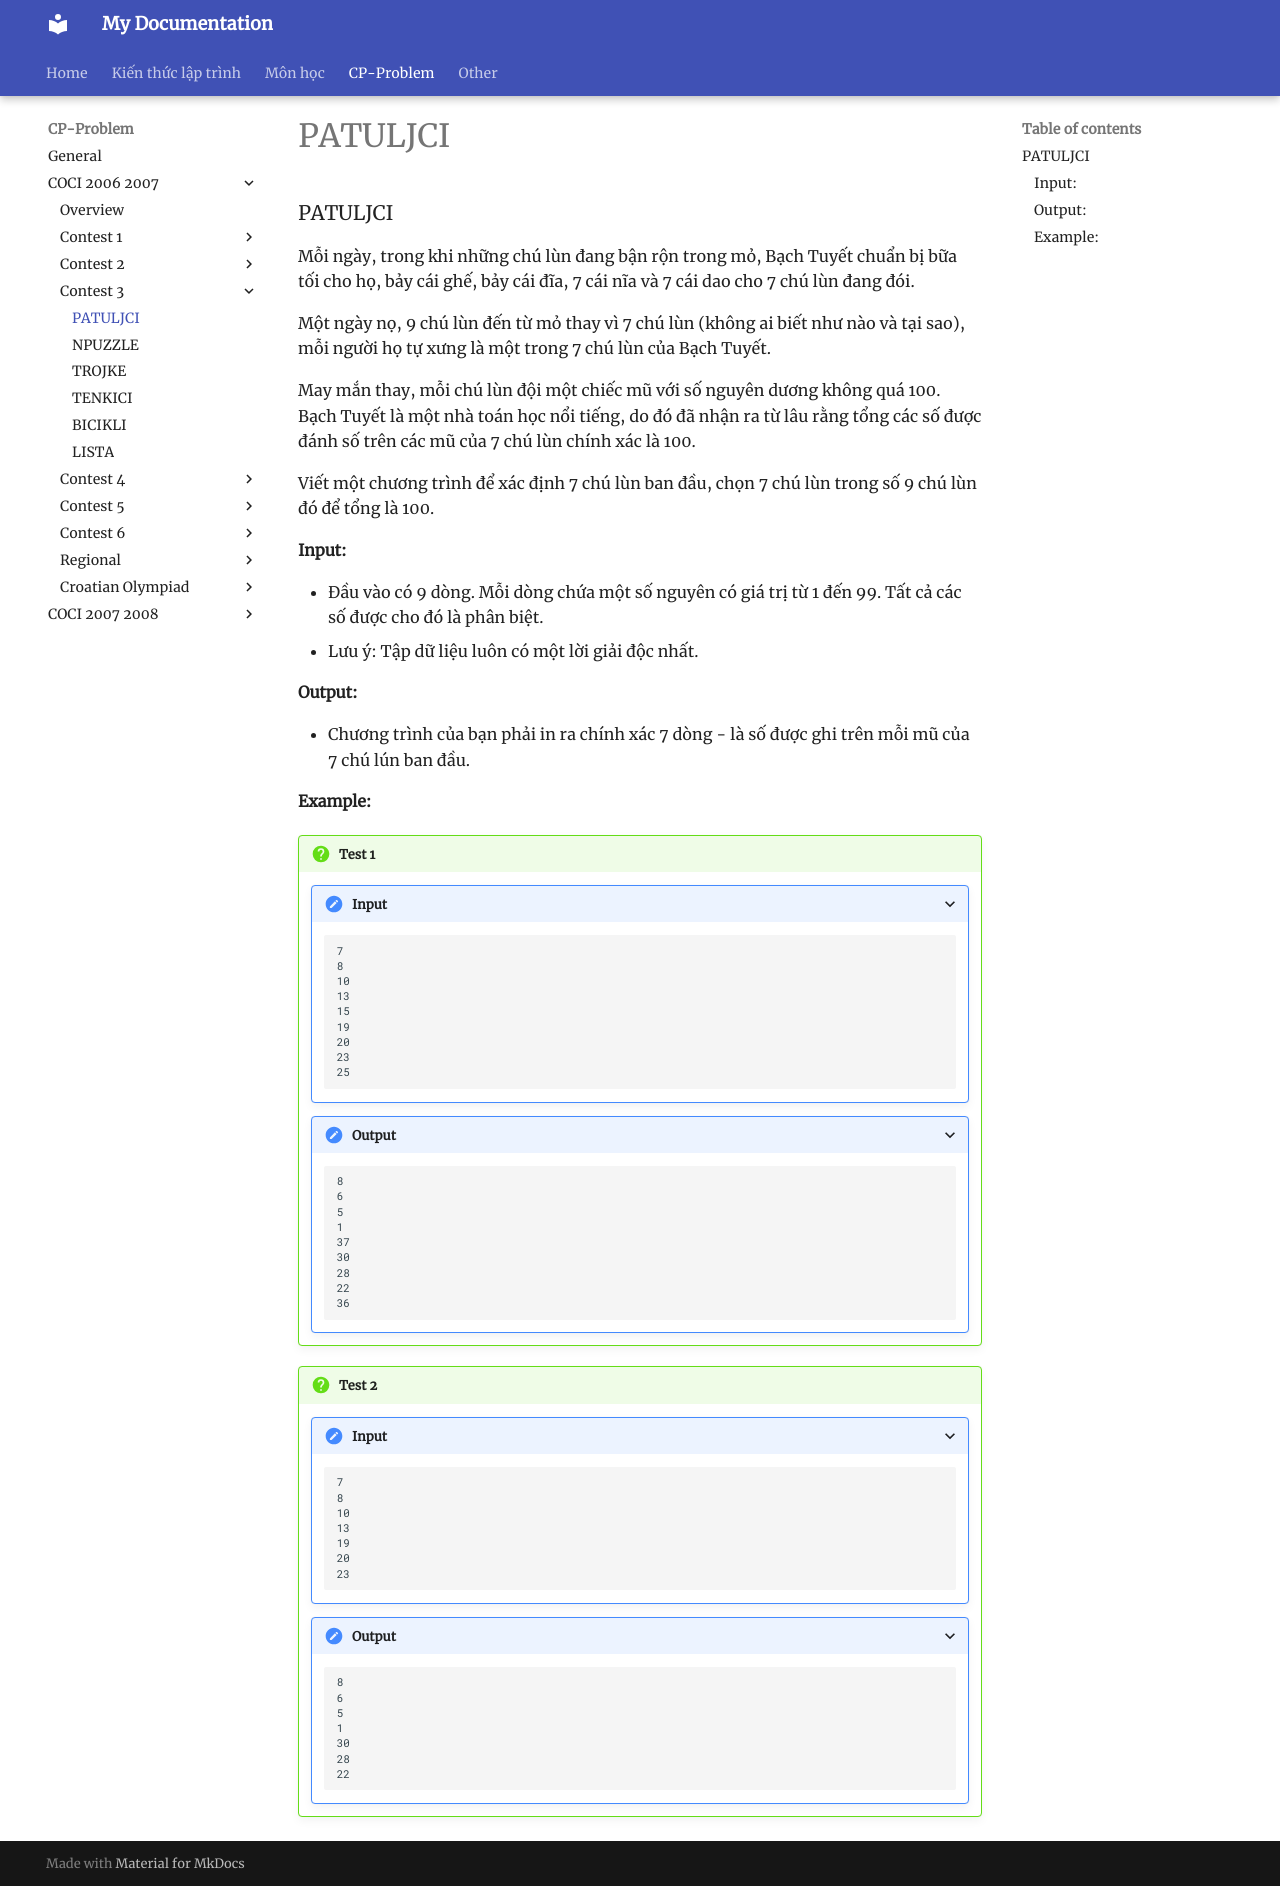

repository: HiGiangcoder/CodeDiary · page: Problem/coci0607/Contest3/P1_PATULJCI/index.html · generator: mkdocs

### PATULJCI

Mỗi ngày, trong khi những chú lùn đang bận rộn trong mỏ, Bạch Tuyết chuẩn bị bữa tối cho họ, bảy cái ghế, bảy cái đĩa, 7 cái nĩa và 7 cái dao cho 7 chú lùn đang đói.

Một ngày nọ, 9 chú lùn đến từ mỏ thay vì 7 chú lùn (không ai biết như nào và tại sao), mỗi người họ tự xưng là một trong 7 chú lùn của Bạch Tuyết.

May mắn thay, mỗi chú lùn đội một chiếc mũ với số nguyên dương không quá 100. Bạch Tuyết là một nhà toán học nổi tiếng, do đó đã nhận ra từ lâu rằng tổng các số được đánh số trên các mũ của 7 chú lùn chính xác là 100.

Viết một chương trình để xác định 7 chú lùn ban đầu, chọn 7 chú lùn trong số 9 chú lùn đó để tổng là 100.
 

#### Input:

- Đầu vào có 9 dòng. Mỗi dòng chứa một số nguyên có giá trị từ 1 đến 99. Tất cả các số được cho đó là phân biệt.
- Lưu ý: Tập dữ liệu luôn có một lời giải độc nhất.


#### Output: 

- Chương trình của bạn phải in ra chính xác 7 dòng - là số được ghi trên mỗi mũ của 7 chú lún ban đầu.

#### Example:

!!! question "Test 1"
    ???+ "Input"
        ```
        7
        8
        10
        13
        15
        19
        20
        23
        25
        ```
    ???+ "Output"
        ```
        8
        6
        5
        1
        37
        30
        28
        22
        36
        ```

!!! question "Test 2"
    ???+ "Input"
        ```
        7
        8
        10
        13
        19
        20
        23
        ```
    ???+ "Output"
        ```
        8
        6
        5
        1
        30
        28
        22
        ```
